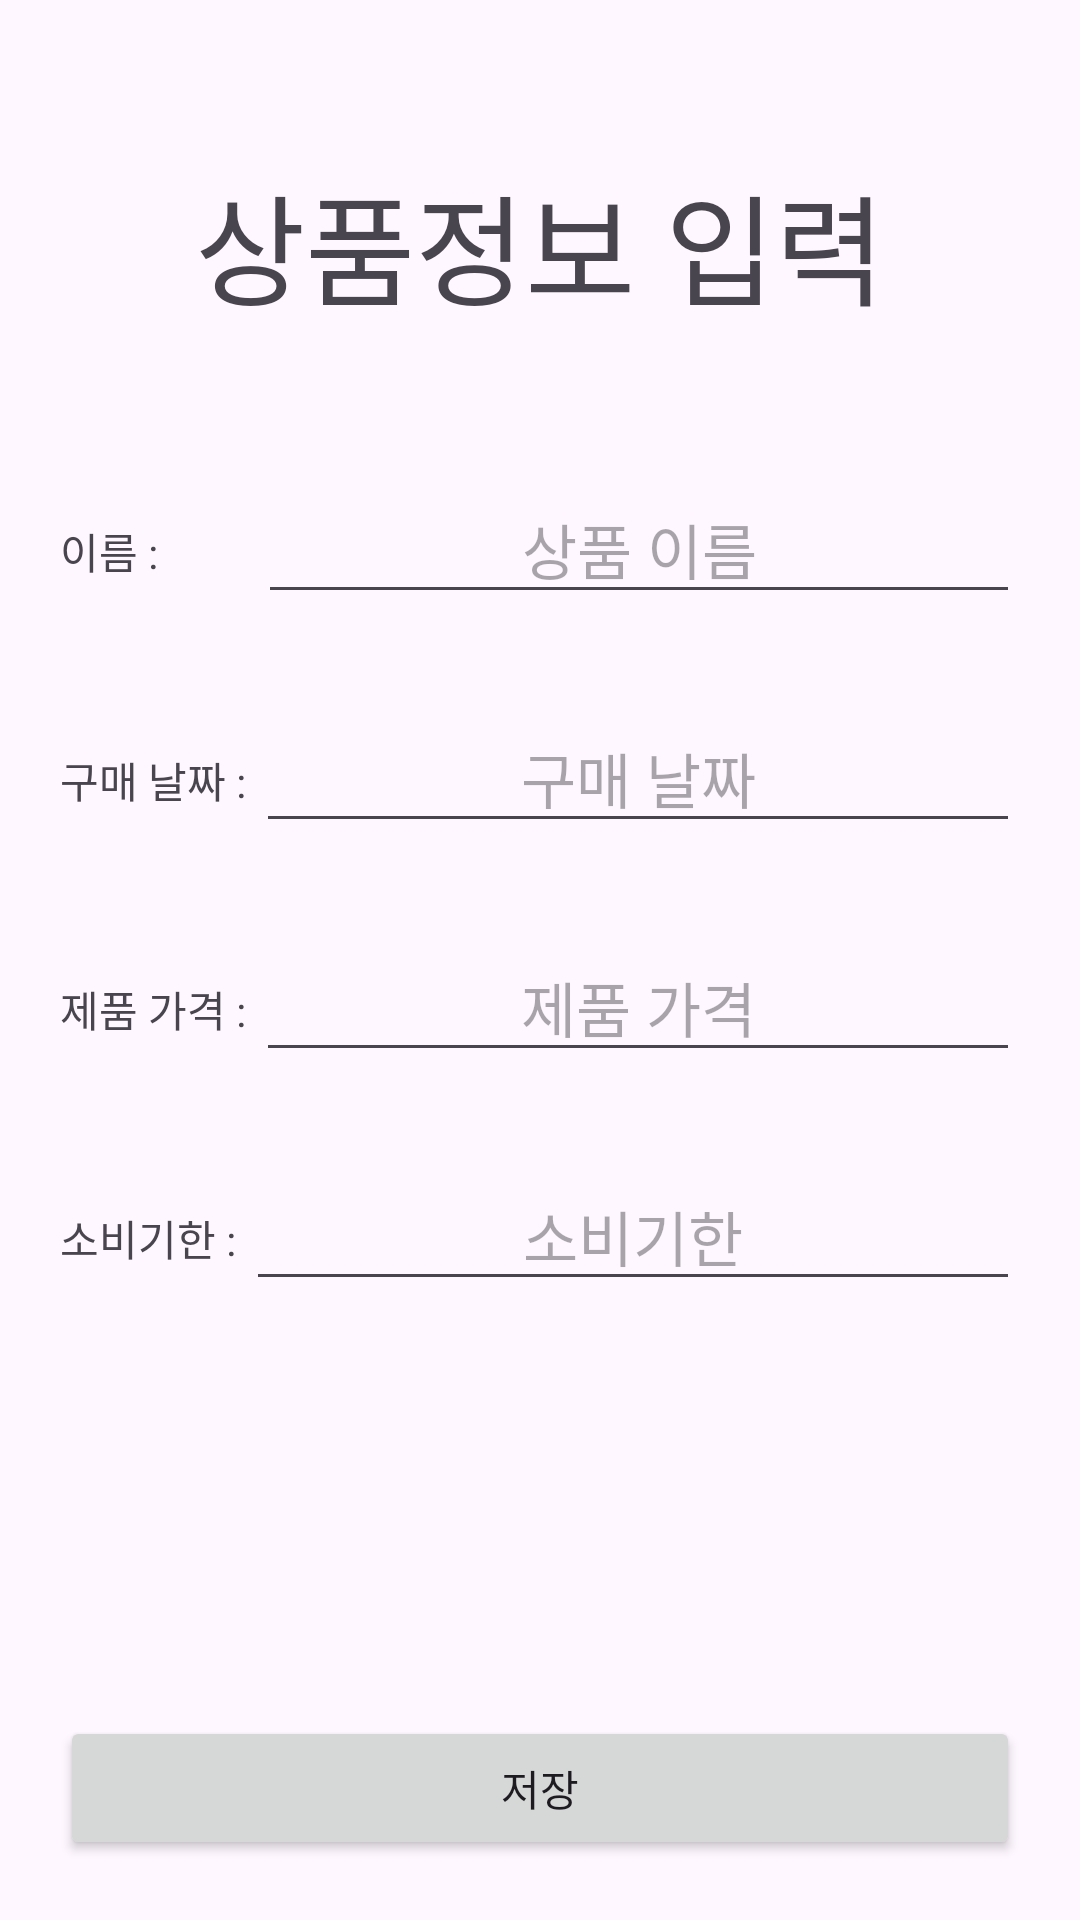

Write the Android layout XML for this screen, with the resource values it uses.
<!-- AndroidManifest.xml: application theme Theme.Consum_Alarm_App -->
<!-- res/layout/activity_regist.xml -->
<?xml version="1.0" encoding="utf-8"?>
    <LinearLayout xmlns:android="http://schemas.android.com/apk/res/android"
        xmlns:app="http://schemas.android.com/apk/res-auto"
        xmlns:tools="http://schemas.android.com/tools"
        android:layout_width="match_parent"
        android:layout_height="match_parent"
        android:orientation="vertical"
        android:padding="20dp"
        tools:context=".MainPage">

        <LinearLayout
            android:layout_width="match_parent"
            android:layout_height="0dp"
            android:layout_weight="1"
            android:orientation="vertical"
            android:gravity="center">

            <TextView
                android:layout_width="match_parent"
                android:layout_height="wrap_content"
                android:text="상품정보 입력"
                android:gravity="center"
                android:textSize="40dp"/>

        </LinearLayout>

        <LinearLayout
            android:layout_width="match_parent"
            android:layout_height="wrap_content"
            android:orientation="vertical">

            <LinearLayout
                android:layout_width="match_parent"
                android:layout_height="wrap_content"
                android:orientation="horizontal">

                <TextView
                    android:layout_width="wrap_content"
                    android:layout_height="wrap_content"
                    android:text="이름 :          "
                    android:layout_marginVertical="15dp"
                    android:gravity="center_horizontal"/>

                <EditText
                    android:id="@+id/edtProductName"
                    android:layout_width="match_parent"
                    android:layout_height="wrap_content"
                    android:layout_marginVertical="15dp"
                    android:gravity="center_horizontal"
                    android:textSize="20dp"
                    android:hint="상품 이름" />

            </LinearLayout>

            <LinearLayout
                android:layout_width="match_parent"
                android:layout_height="wrap_content"
                android:orientation="horizontal">

                <TextView
                    android:layout_width="wrap_content"
                    android:layout_height="wrap_content"
                    android:text="구매 날짜 : "
                    android:layout_marginVertical="15dp"

                    android:gravity="center_horizontal"/>

                <EditText
                    android:id="@+id/edtPurchaseDate"
                    android:layout_width="match_parent"
                    android:layout_height="wrap_content"
                    android:layout_marginVertical="15dp"
                    android:gravity="center_horizontal"
                    android:textSize="20dp"
                    android:hint="구매 날짜"
                    android:focusable="false"
                    android:onClick="showPurchaseDatePicker" />

            </LinearLayout>

            <LinearLayout
                android:layout_width="match_parent"
                android:layout_height="wrap_content"
                android:orientation="horizontal">

                <TextView
                    android:layout_width="wrap_content"
                    android:layout_height="wrap_content"
                    android:text="제품 가격 : "
                    android:layout_marginVertical="15dp"
                    android:gravity="center_horizontal"/>

                <EditText
                    android:id="@+id/edtPrice"
                    android:layout_width="match_parent"
                    android:layout_height="wrap_content"
                    android:layout_marginVertical="15dp"
                    android:gravity="center_horizontal"
                    android:hint="제품 가격"
                    android:textSize="20dp"
                    />

            </LinearLayout>
            <LinearLayout
                android:layout_width="match_parent"
                android:layout_height="wrap_content"
                android:orientation="horizontal">

                <TextView
                    android:layout_width="wrap_content"
                    android:layout_height="wrap_content"
                    android:text="소비기한 : "
                    android:layout_marginVertical="15dp"
                    android:gravity="center_horizontal"/>

                <EditText
                    android:id="@+id/edtExpirationDate"
                    android:layout_width="match_parent"
                    android:layout_height="wrap_content"
                    android:layout_marginVertical="15dp"
                    android:gravity="center_horizontal"
                    android:hint="소비기한"
                    android:textSize="20dp"
                    android:focusable="false"
                    android:onClick="showExpirationDatePicker" />

            </LinearLayout>


        </LinearLayout>


        <LinearLayout
            android:layout_width="match_parent"
            android:layout_height="0dp"
            android:layout_weight="1"
            android:gravity="center">

        </LinearLayout>

        <Button
            android:id="@+id/btnSave"
            android:layout_width="match_parent"
            android:layout_height="wrap_content"
            android:text="저장"
            android:layout_gravity="center_horizontal"
            android:onClick="saveProductInfo"/>
    </LinearLayout>
<!-- resources referenced by this layout -->
<resources>
  <style name="Theme.Consum_Alarm_App" parent="Base.Theme.Consum_Alarm_App" />
  <style name="Base.Theme.Consum_Alarm_App" parent="Theme.Material3.DayNight.NoActionBar">
          
          
      </style>
</resources>
